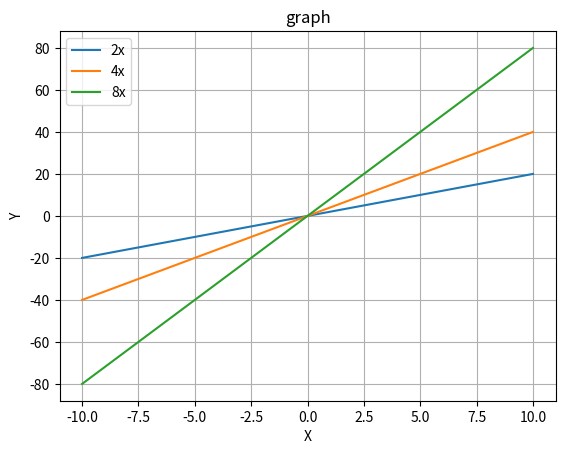

This figure's Python source:
import matplotlib.pyplot as plt

X = [val for val in range(-10 ,10+1)]
Y1 = [val * 2 for val in X] 
Y2 = [val * 4 for val in X] 
Y3 = [val * 8 for val in X] 


plt.plot(X,Y1, label = "2x" )
plt.plot(X,Y2, label = "4x")
plt.plot(X,Y3, label = "8x")

plt.legend()
plt.grid()

plt.title("graph")
plt.xlabel("X")
plt.ylabel("Y")

plt.show()


